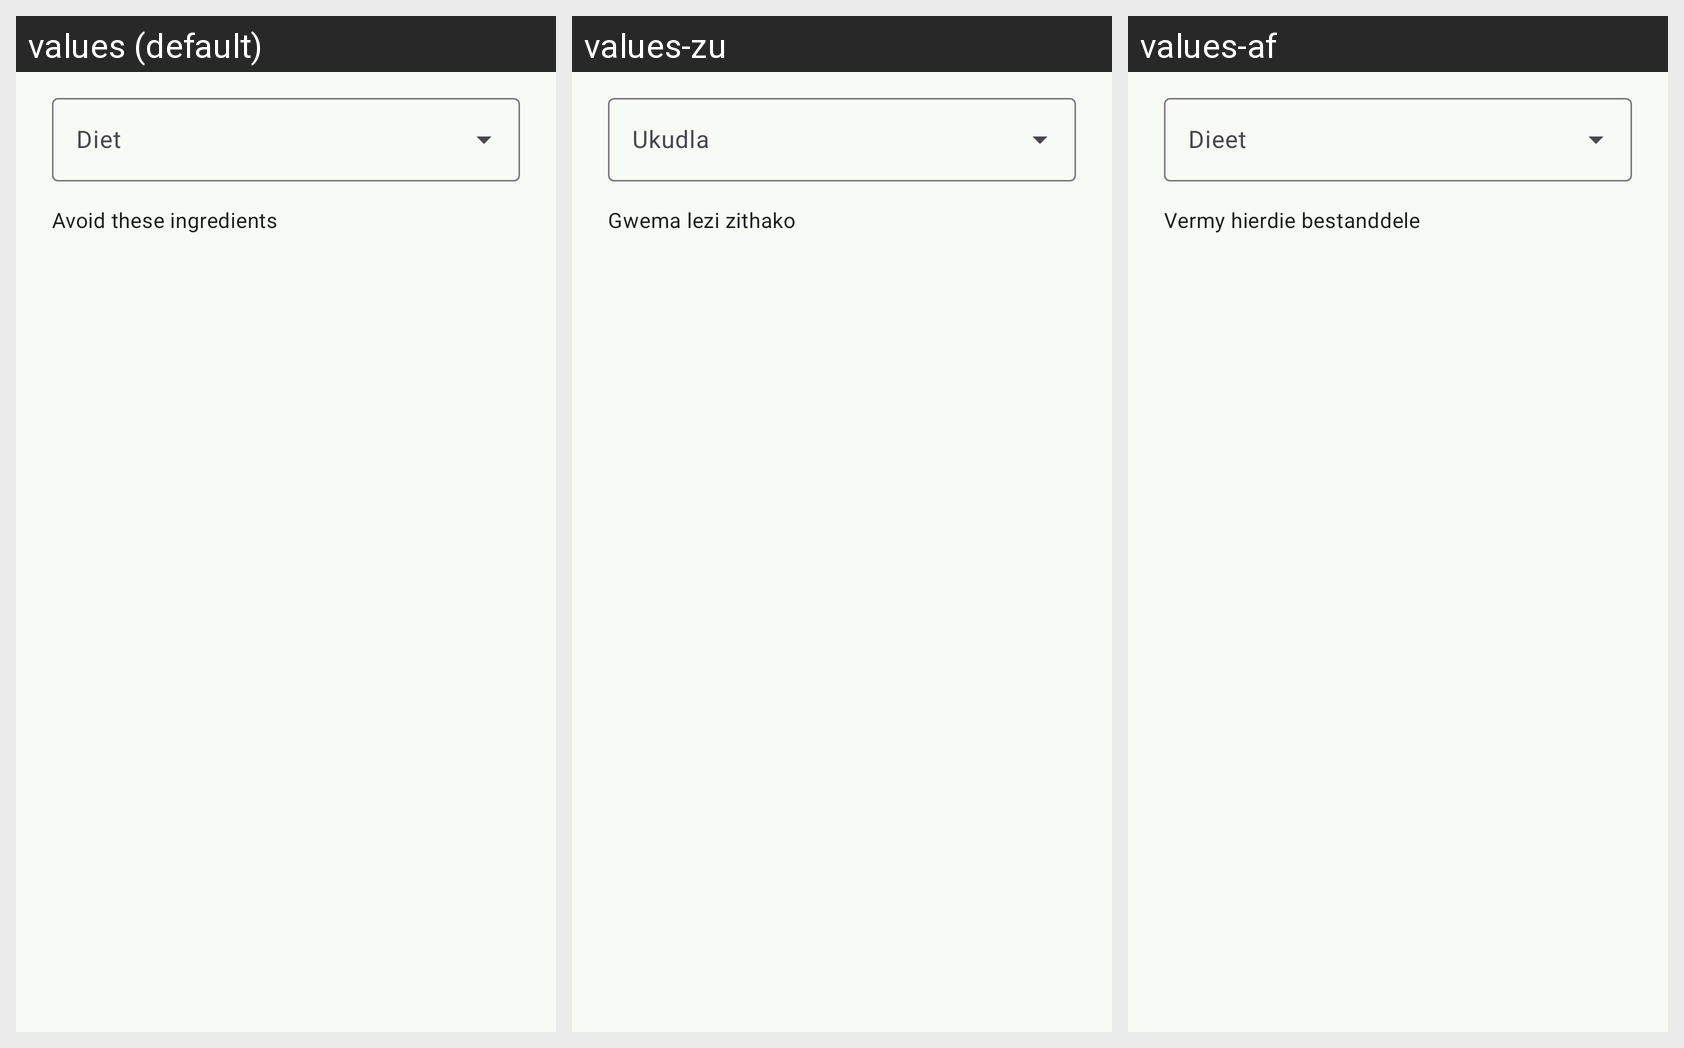

The same Android screen rendered under several of its app's locales, left to right. List the strings drawn on it with the default value and each locale's translation.
Android screen res/layout/dialog_dietary.xml rendered under 3 locales, left to right: values (default), values-zu, values-af. Device: Nexus 5 (rendered at 1080×1920; each locale shown at half size, 540×960, under a caption strip naming it); theme Theme.SpoonSage.
Strings drawn on this screen, with the default value and each locale's value (text and hints the layout hard-codes, and strings that could not be matched under every locale, appear in the picture but are not listed):

diet
  values: Diet
  values-zu: Ukudla
  values-af: Dieet

avoid_ingredients
  values: Avoid these ingredients
  values-zu: Gwema lezi zithako
  values-af: Vermy hierdie bestanddele
